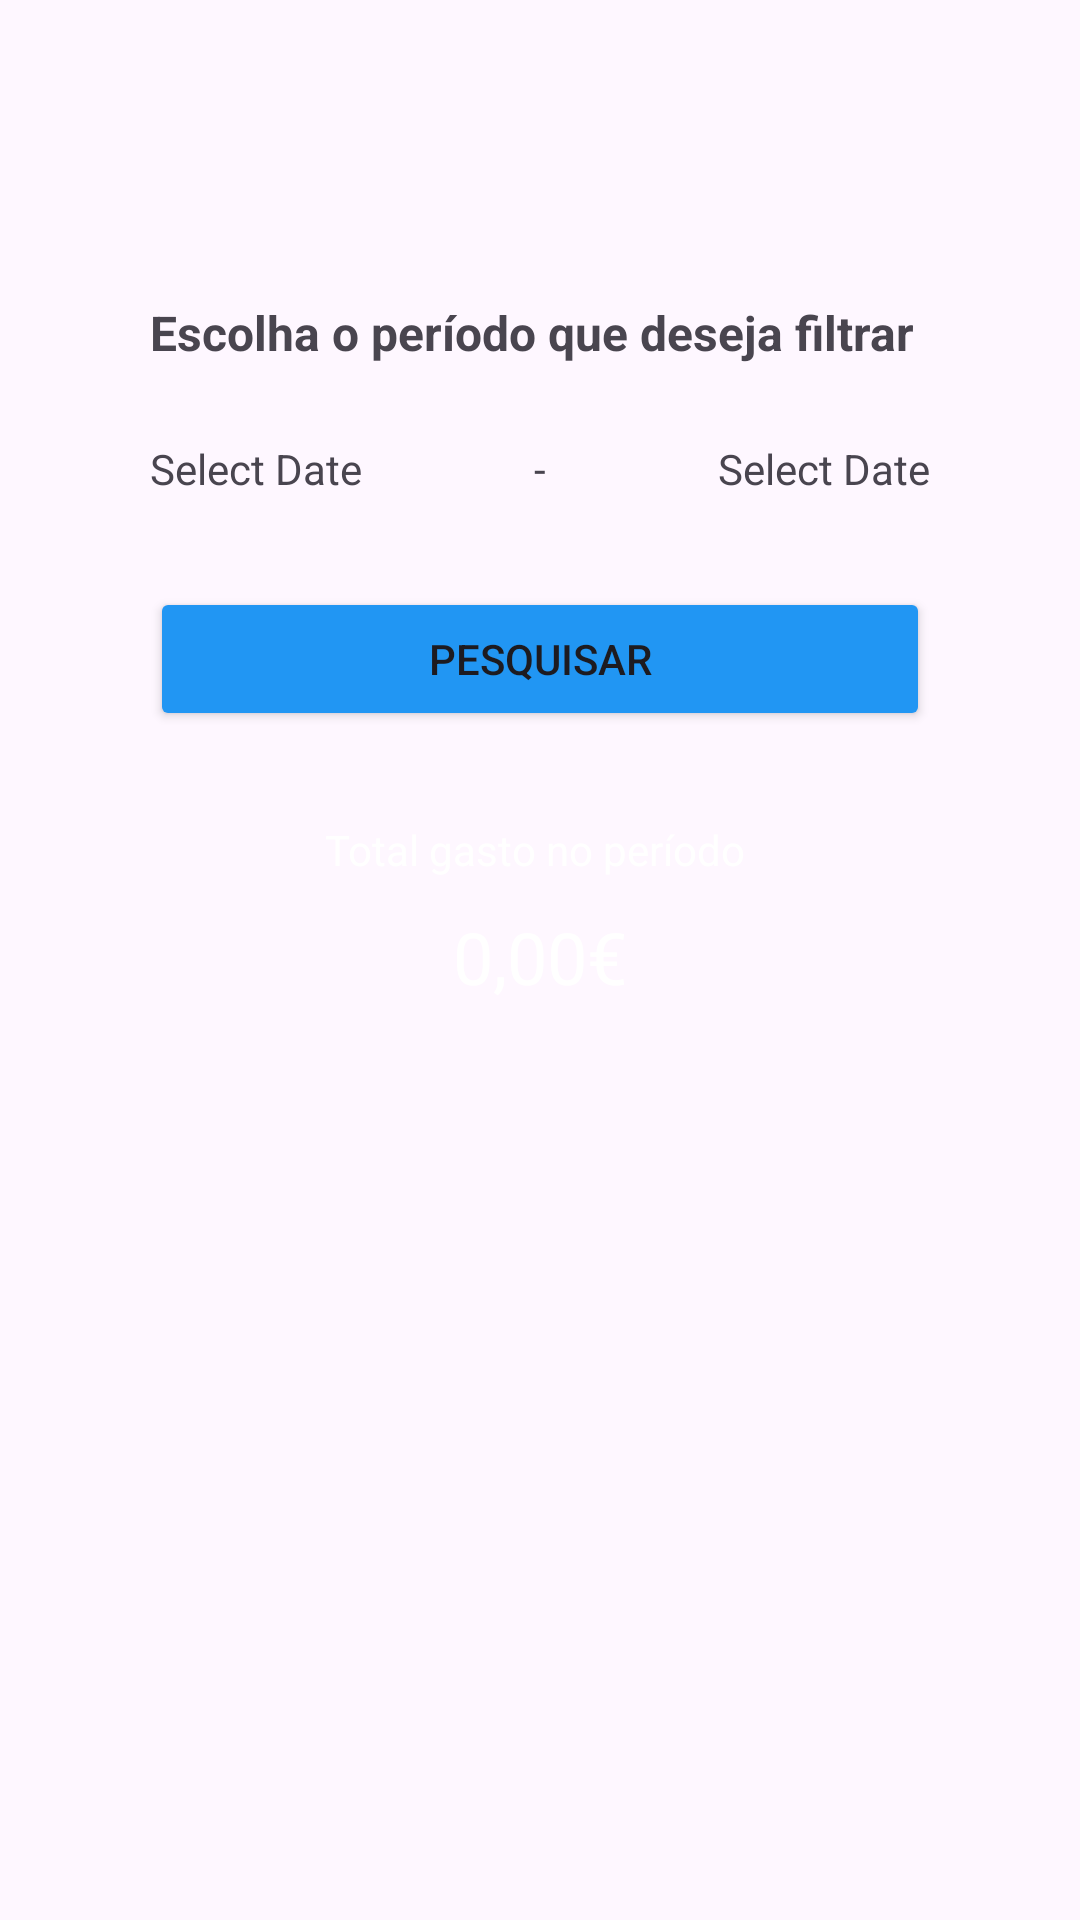

Here is an Android app screen rendered from its layout file. Give the layout XML and the strings, colors and styles it references.
<!-- AndroidManifest.xml: application theme Theme.TheBarberShop -->
<!-- res/layout/activity_myexpenses.xml -->
<?xml version="1.0" encoding="utf-8"?>
<androidx.constraintlayout.widget.ConstraintLayout xmlns:android="http://schemas.android.com/apk/res/android"
    xmlns:app="http://schemas.android.com/apk/res-auto"
    xmlns:tools="http://schemas.android.com/tools"
    android:layout_width="match_parent"
    android:layout_height="match_parent">

    <Button
        android:id="@+id/buttonSave"
        android:layout_width="0dp"
        android:layout_height="wrap_content"
        android:layout_marginStart="50dp"
        android:layout_marginTop="30dp"
        android:layout_marginEnd="50dp"
        android:backgroundTint="@color/blue"
        android:text="Pesquisar"
        app:layout_constraintEnd_toEndOf="parent"
        app:layout_constraintStart_toStartOf="parent"
        app:layout_constraintTop_toBottomOf="@+id/dateTextViewTo" />

    <androidx.appcompat.widget.Toolbar
        android:id="@+id/toolbar"
        android:layout_width="0dp"
        android:layout_height="50dp"
        app:layout_constraintEnd_toEndOf="parent"
        app:layout_constraintStart_toStartOf="parent"
        app:layout_constraintTop_toTopOf="parent" />

    <TextView
        android:id="@+id/dateTextViewFrom"
        android:layout_width="wrap_content"
        android:layout_height="wrap_content"
        android:layout_marginStart="50dp"
        android:layout_marginTop="25dp"
        android:clickable="true"
        android:focusable="true"
        android:text="Select Date"
        app:layout_constraintStart_toStartOf="parent"
        app:layout_constraintTop_toBottomOf="@+id/textView5" />

    <TextView
        android:id="@+id/dateTextViewTo"
        android:layout_width="wrap_content"
        android:layout_height="wrap_content"
        android:layout_marginTop="25dp"
        android:layout_marginEnd="50dp"
        android:clickable="true"
        android:focusable="true"
        android:text="Select Date"
        app:layout_constraintEnd_toEndOf="parent"
        app:layout_constraintTop_toBottomOf="@+id/textView5" />

    <TextView
        android:id="@+id/textView4"
        android:layout_width="wrap_content"
        android:layout_height="wrap_content"
        android:layout_marginTop="25dp"
        android:text="-"
        app:layout_constraintEnd_toStartOf="@+id/dateTextViewTo"
        app:layout_constraintStart_toEndOf="@+id/dateTextViewFrom"
        app:layout_constraintTop_toBottomOf="@+id/textView5" />

    <TextView
        android:id="@+id/textView5"
        android:layout_width="0dp"
        android:layout_height="wrap_content"
        android:layout_marginStart="50dp"
        android:layout_marginTop="50dp"
        android:text="Escolha o período que deseja filtrar"
        android:textSize="16sp"
        android:textStyle="bold"
        app:flow_horizontalAlign="start"
        app:layout_constraintEnd_toEndOf="parent"
        app:layout_constraintStart_toStartOf="parent"
        app:layout_constraintTop_toBottomOf="@+id/toolbar" />

    <TextView
        android:id="@+id/textView6"
        android:layout_width="wrap_content"
        android:layout_height="wrap_content"
        android:layout_marginTop="10dp"
        android:text="0,00€"
        android:textColor="@color/white"
        android:textSize="24sp"
        app:layout_constraintEnd_toEndOf="parent"
        app:layout_constraintStart_toStartOf="parent"
        app:layout_constraintTop_toBottomOf="@+id/textView7" />

    <TextView
        android:id="@+id/textView7"
        android:layout_width="wrap_content"
        android:layout_height="wrap_content"
        android:layout_marginTop="30dp"
        android:textColor="@color/white"
        android:text="Total gasto no período "
        app:layout_constraintEnd_toEndOf="parent"
        app:layout_constraintStart_toStartOf="parent"
        app:layout_constraintTop_toBottomOf="@+id/buttonSave" />
</androidx.constraintlayout.widget.ConstraintLayout>
<!-- resources referenced by this layout -->
<resources>
  <color name="blue">#2196F3</color>
  <color name="white">#FFFFFFFF</color>
  <style name="Theme.TheBarberShop" parent="Base.Theme.TheBarberShop" />
  <style name="Base.Theme.TheBarberShop" parent="Theme.Material3.DayNight.NoActionBar">
          
          
      </style>
</resources>
